3-way image classification set "data" from GitHub (arata-toya/pai-final-patrol); label vocabulary: crack, normal, stain.

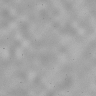
Label: normal

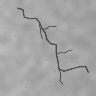
Label: crack

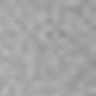
Label: normal

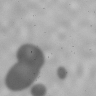
Label: stain

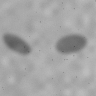
Label: stain

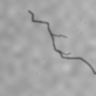
Label: crack
